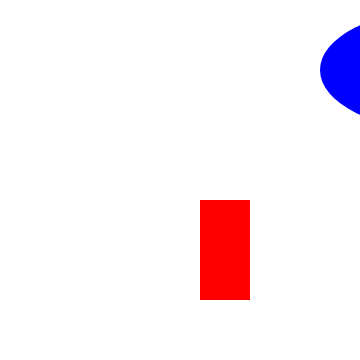
t = 0.00 s
t = 5.00 s: frame unchanged from t = 0.00 s, image omitted
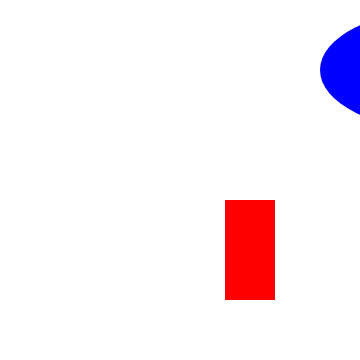
t = 10.00 s

The animated SVG that drew these frames (rendered in a browser with its animation timeline set to each time). Animation: 6 SMIL elements (animate=6); frames cover the first 10.00 s.

<svg width="360" height="360" version="1.1" 
	 xmlns="http://www.w3.org/2000/svg">

<rect id="R" x="200" y="200" width="50" height="100" fill="rgb(255,0,0)" visibility="visible" >
	<animate attributeType="xml" begin="5000ms" dur="20000ms" attributeName="x" from="200" to="300" fill="freeze" />
	<animate attributeType="xml" begin="25500ms" dur="9500ms" attributeName="width" from="50" to="25" fill="freeze" />
	<animate attributeType="xml" begin="35000ms" dur="15000ms" attributeName="x" from="300" to="200" fill="freeze" />
</rect>

<ellipse id="C" cx="440" cy="70" rx="120" ry="60" fill="rgb(0,0,255)" visibility="visible" >
	<animate attributeType="xml" begin="10000ms" dur="15000ms" attributeName="cy" from="70" to="250" fill="freeze" />
	<animate attributeType="xml" begin="25000ms" dur="10000ms" attributeName="cy" from="250" to="370" fill="freeze" />
	<animate attributeType="xml" begin="35000ms" dur="5000ms" attributeName="fill" from="rgb(0,170,85)" to="rgb(0,255,0)" fill="freeze" />
</ellipse>



</svg>